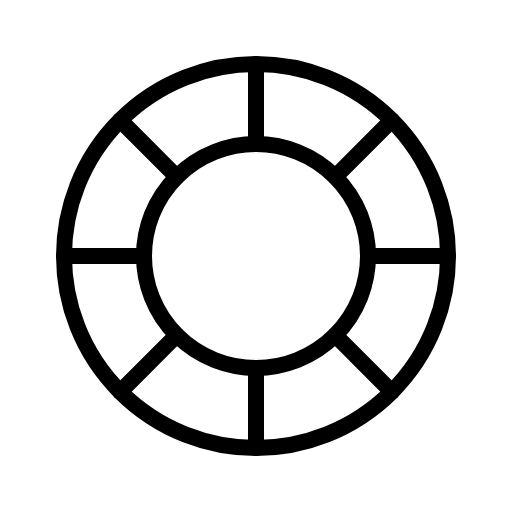
t = 0.00 s
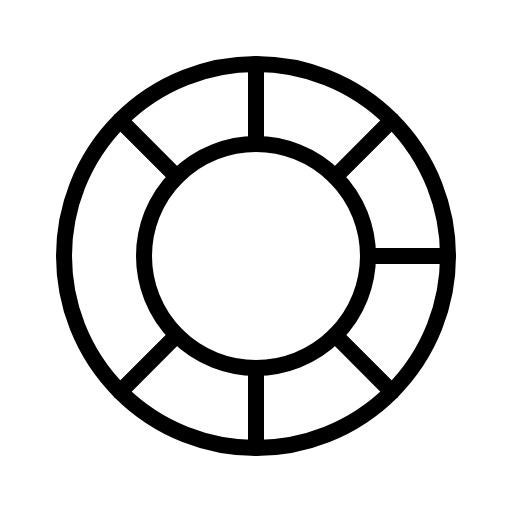
t = 2.70 s
t = 3.08 s: frame unchanged from t = 0.00 s, image omitted
t = 3.45 s: frame unchanged from t = 0.00 s, image omitted
t = 3.83 s: frame unchanged from t = 0.00 s, image omitted

The animated SVG that drew these frames (rendered in a browser with its animation timeline set to each time). Animation: 1 CSS @keyframes rule; one cycle of 4.20 s, repeats indefinitely.

<svg xmlns="http://www.w3.org/2000/svg" viewBox="0 0 256 256">
  <style>
    .draw-line {
      stroke-dasharray: 2000;
      stroke-dashoffset: 0;
    }
    svg:hover .draw-line {
      animation: phosphor-draw-in 1.5s ease-in-out infinite alternate;
    }
    @keyframes phosphor-draw-in {
      0%   { stroke-dashoffset: 0; }
      100% { stroke-dashoffset: 2000; }
    }
  </style><rect width="256" height="256" fill="none"/><circle cx="128" cy="128" r="96" fill="none" stroke="currentColor" stroke-linecap="round" stroke-linejoin="round" stroke-width="8" class="draw-line" pathLength="1" style="animation-delay: 0s"/><circle cx="128" cy="128" r="56" fill="none" stroke="currentColor" stroke-linecap="round" stroke-linejoin="round" stroke-width="8" class="draw-line" pathLength="1" style="animation-delay: 0.3s"/><line x1="128" y1="72" x2="128" y2="32" fill="none" stroke="currentColor" stroke-linecap="round" stroke-linejoin="round" stroke-width="8" class="draw-line" pathLength="1" style="animation-delay: 0.6s"/><line x1="88.4" y1="88.4" x2="60.12" y2="60.12" fill="none" stroke="currentColor" stroke-linecap="round" stroke-linejoin="round" stroke-width="8" class="draw-line" pathLength="1" style="animation-delay: 0.9s"/><line x1="72" y1="128" x2="32" y2="128" fill="none" stroke="currentColor" stroke-linecap="round" stroke-linejoin="round" stroke-width="8" class="draw-line" pathLength="1" style="animation-delay: 1.2s"/><line x1="88.4" y1="167.6" x2="60.12" y2="195.88" fill="none" stroke="currentColor" stroke-linecap="round" stroke-linejoin="round" stroke-width="8" class="draw-line" pathLength="1" style="animation-delay: 1.5s"/><line x1="128" y1="184" x2="128" y2="224" fill="none" stroke="currentColor" stroke-linecap="round" stroke-linejoin="round" stroke-width="8" class="draw-line" pathLength="1" style="animation-delay: 1.8s"/><line x1="167.6" y1="167.6" x2="195.88" y2="195.88" fill="none" stroke="currentColor" stroke-linecap="round" stroke-linejoin="round" stroke-width="8" class="draw-line" pathLength="1" style="animation-delay: 2.1s"/><line x1="184" y1="128" x2="224" y2="128" fill="none" stroke="currentColor" stroke-linecap="round" stroke-linejoin="round" stroke-width="8" class="draw-line" pathLength="1" style="animation-delay: 2.4s"/><line x1="167.6" y1="88.4" x2="195.88" y2="60.12" fill="none" stroke="currentColor" stroke-linecap="round" stroke-linejoin="round" stroke-width="8" class="draw-line" pathLength="1" style="animation-delay: 2.7s"/></svg>
